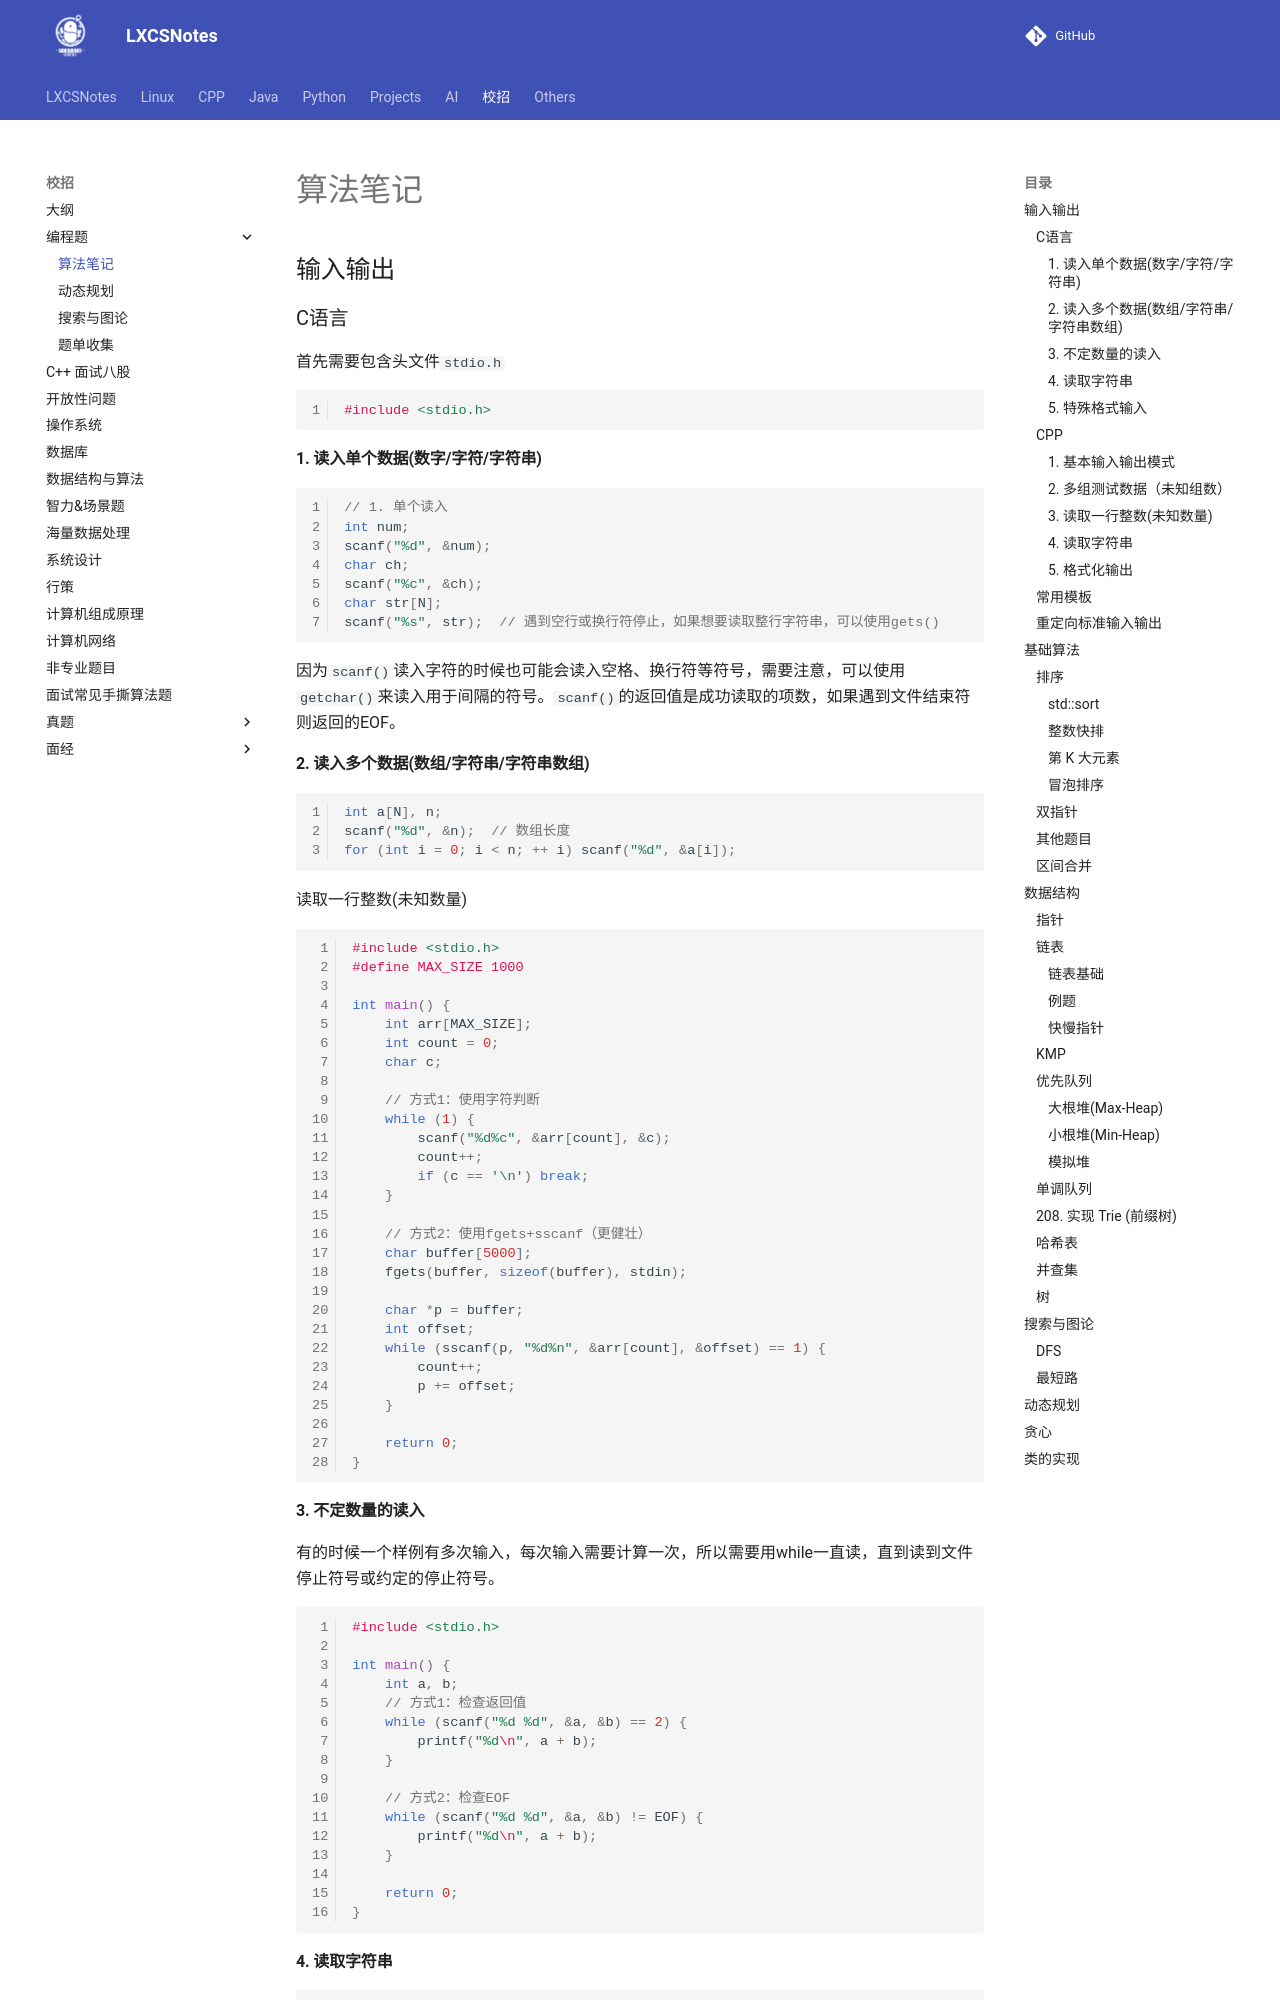

repository: A-Egoist/LXCSNotes · page: 校招/编程题/index.html · generator: mkdocs

# 算法笔记

## 输入输出

### C语言

首先需要包含头文件`stdio.h`

```c
#include <stdio.h>
```



#### 1. 读入单个数据(数字/字符/字符串)

```c
// 1. 单个读入
int num;
scanf("%d", &num);
char ch;
scanf("%c", &ch);
char str[N];
scanf("%s", str);  // 遇到空行或换行符停止，如果想要读取整行字符串，可以使用gets()
```

因为`scanf()`读入字符的时候也可能会读入空格、换行符等符号，需要注意，可以使用`getchar()`来读入用于间隔的符号。`scanf()`的返回值是成功读取的项数，如果遇到文件结束符则返回的EOF。



#### 2. 读入多个数据(数组/字符串/字符串数组)

```c
int a[N], n;
scanf("%d", &n);  // 数组长度
for (int i = 0; i < n; ++ i) scanf("%d", &a[i]);
```

读取一行整数(未知数量)

```c
#include <stdio.h>
#define MAX_SIZE 1000

int main() {
    int arr[MAX_SIZE];
    int count = 0;
    char c;
    
    // 方式1：使用字符判断
    while (1) {
        scanf("%d%c", &arr[count], &c);
        count++;
        if (c == '\n') break;
    }
    
    // 方式2：使用fgets+sscanf（更健壮）
    char buffer[5000];
    fgets(buffer, sizeof(buffer), stdin);
    
    char *p = buffer;
    int offset;
    while (sscanf(p, "%d%n", &arr[count], &offset) == 1) {
        count++;
        p += offset;
    }
    
    return 0;
}
```



#### 3. 不定数量的读入

有的时候一个样例有多次输入，每次输入需要计算一次，所以需要用while一直读，直到读到文件停止符号或约定的停止符号。

```cpp
#include <stdio.h>

int main() {
    int a, b;
    // 方式1：检查返回值
    while (scanf("%d %d", &a, &b) == 2) {
        printf("%d\n", a + b);
    }
    
    // 方式2：检查EOF
    while (scanf("%d %d", &a, &b) != EOF) {
        printf("%d\n", a + b);
    }
    
    return 0;
}
```



#### 4. 读取字符串

```c
#include <stdio.h>
#include <string.h>

int main() {
    char str1[100];
    // 读取不带空格的字符串
    scanf("%s", str1);
    printf("String: %s\n", str1);
    
    // 读取带空格的字符串
    char str2[100];
    getchar(); // 吸收前一个换行符
    fgets(str2, sizeof(str2), stdin);
    
    // 去除末尾的换行符
    if (str2[strlen(str2) - 1] == '\n') {
        str2[strlen(str2) - 1] = '\0';
    }
    printf("Full line: %s\n", str2);
    
    return 0;
}
```

#### 5. 特殊格式输入

```c
#include <stdio.h>

int main() {
    // 格式：10:30:45
    int hour, minute, second;
    scanf("%d:%d:%d", &hour, &minute, &second);
    printf("Time: %02d:%02d:%02d\n", hour, minute, second);
    
    // 格式：1,2,3,4
    int nums[10];
    int count = 0;
    char sep;
    do {
        scanf("%d%c", &nums[count], &sep);
        count++;
    } while (sep == ',');
    
    return 0;
}
```



### CPP
